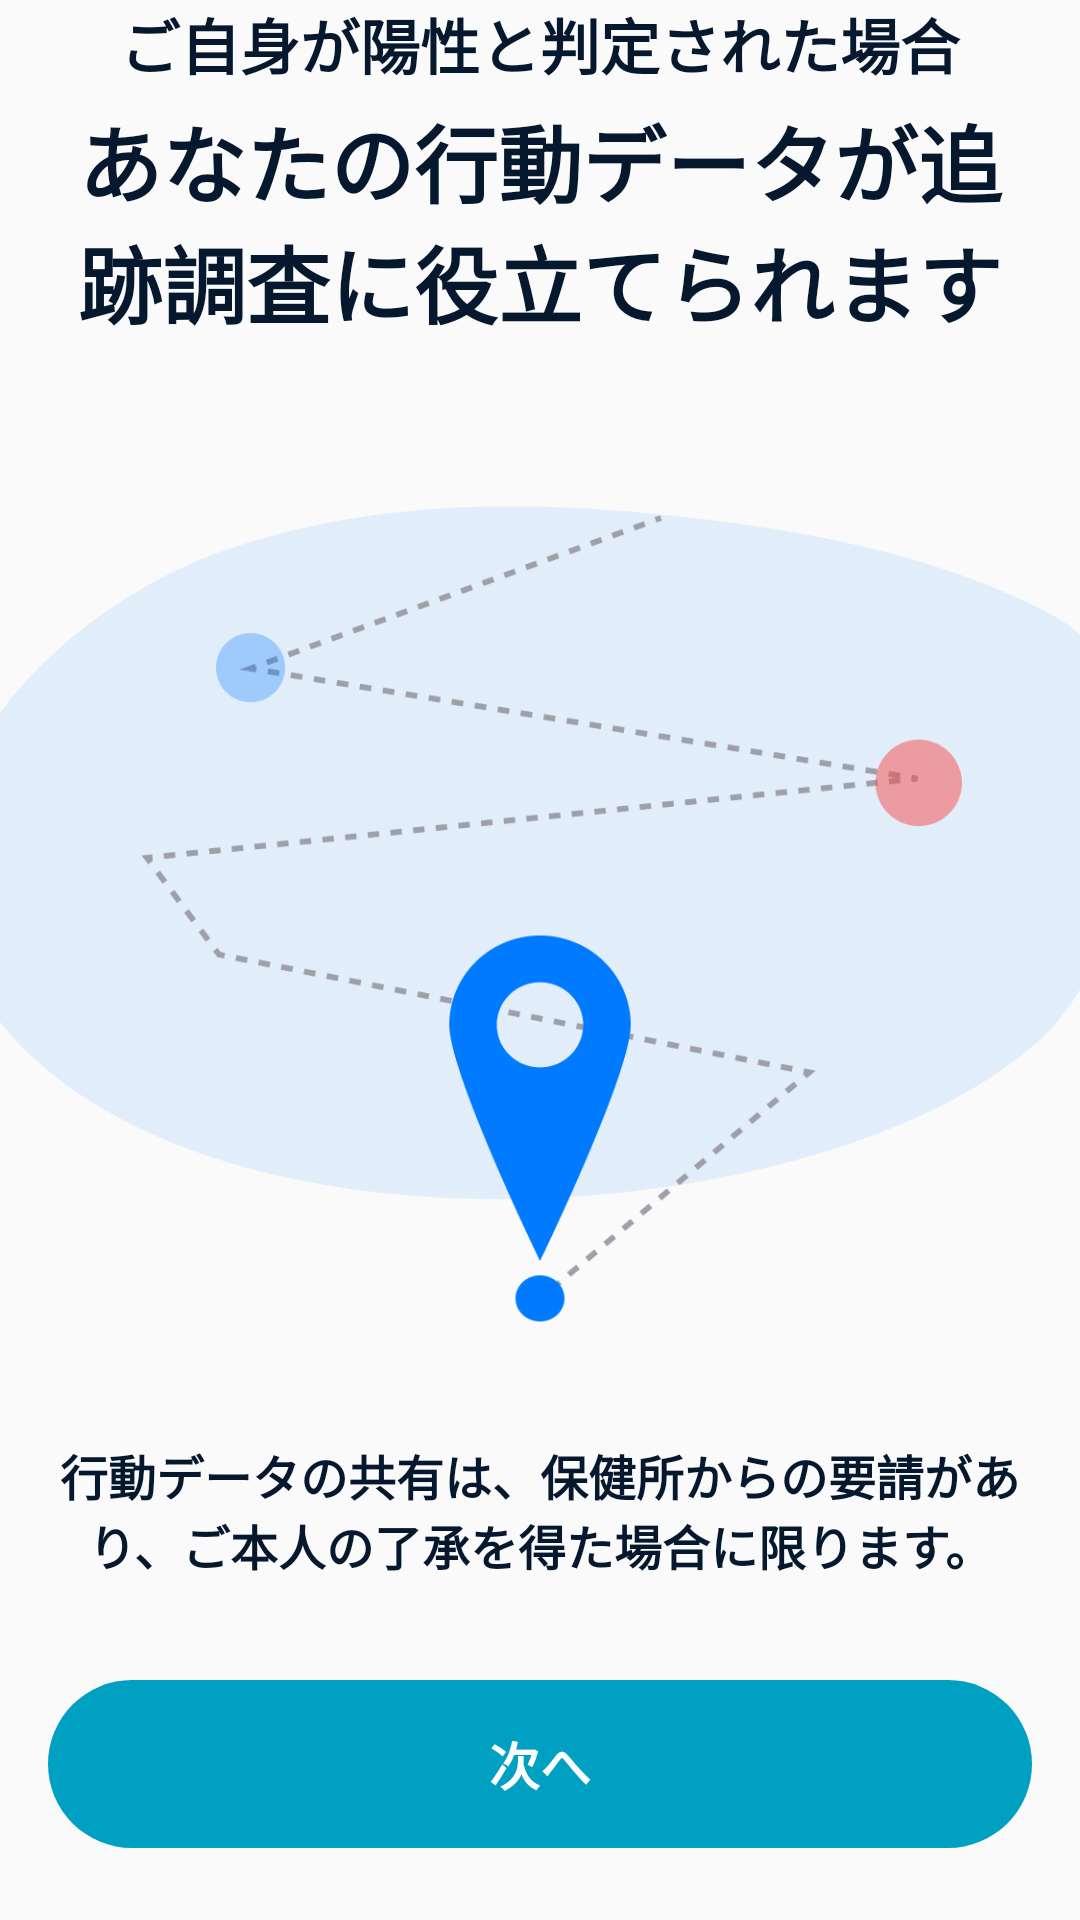

Layout XML and referenced resources for this Android screen:
<!-- AndroidManifest.xml: application theme AppTheme -->
<!-- res/layout/fragment_tutorial_3.xml -->
<?xml version="1.0" encoding="utf-8"?>
<RelativeLayout
    xmlns:android="http://schemas.android.com/apk/res/android"
    xmlns:app="http://schemas.android.com/apk/res-auto"
    android:layout_width="match_parent"
    android:layout_height="match_parent">

    <RelativeLayout
        android:layout_width="match_parent"
        android:layout_height="match_parent"
        android:layout_above="@+id/nextButton">

        <TextView
            android:layout_width="match_parent"
            android:layout_height="wrap_content"
            android:layout_above="@+id/contentView"
            android:layout_gravity="center"
            android:layout_marginBottom="4dp"
            android:gravity="center_horizontal"
            android:textColor="@color/colorTextBlack"
            android:textStyle="bold"
            android:textSize="20sp"
            android:text="ご自身が陽性と判定された場合"/>

        <LinearLayout
            android:id="@+id/contentView"
            android:layout_width="match_parent"
            android:layout_height="wrap_content"
            android:layout_centerVertical="true"
            android:orientation="vertical">

            <TextView
                android:layout_width="match_parent"
                android:layout_height="wrap_content"
                android:gravity="center"
                android:layout_marginStart="16dp"
                android:layout_marginEnd="16dp"
                android:textColor="@color/colorTextBlack"
                android:textStyle="bold"
                android:textSize="28sp"
                android:maxLines="2"
                app:autoSizeTextType="uniform"
                app:autoSizeMinTextSize="20sp"
                app:autoSizeMaxTextSize="28sp"
                android:text="あなたの行動データが追跡調査に役立てられます"/>

            <ImageView
                android:layout_width="match_parent"
                android:layout_height="wrap_content"
                android:layout_marginTop="2dp"
                android:src="@drawable/img_tutorial_3"
                android:adjustViewBounds="true"/>

            <TextView
                android:layout_width="wrap_content"
                android:layout_height="wrap_content"
                android:layout_marginTop="28dp"
                android:layout_marginStart="16dp"
                android:layout_marginEnd="16dp"
                android:layout_gravity="center"
                android:gravity="center"
                android:textColor="@color/colorTextBlack"
                android:textStyle="bold"
                android:textSize="16sp"
                android:text="行動データの共有は、保健所からの要請があり、ご本人の了承を得た場合に限ります。"/>

        </LinearLayout>

    </RelativeLayout>

    <Button style="@style/ExecuteButton"
        android:id="@+id/nextButton"
        android:layout_width="match_parent"
        android:layout_alignParentBottom="true"
        android:layout_marginBottom="24dp"
        android:layout_marginStart="16dp"
        android:layout_marginEnd="16dp"
        android:text="次へ"/>

</RelativeLayout>
<!-- resources referenced by this layout -->
<resources>
  <color name="colorTextBlack">#05182E</color>
  <!-- drawable img_tutorial_3: png bitmap (drawable-hdpi, 21482 bytes) -->
  <style name="ExecuteButton" parent="Widget.AppCompat.Button">
          <item name="android:layout_height">56dp</item>
          <item name="android:textAllCaps">false</item>
          <item name="android:textSize">17sp</item>
          <item name="android:textStyle">bold</item>
          <item name="android:stateListAnimator">@null</item>
          <item name="android:background">@drawable/ripple_button_execute</item>
          <item name="android:textColor">@color/colorExecuteButtonText</item>
      </style>
  <style name="AppTheme" parent="Theme.AppCompat.Light.NoActionBar">
          
          <item name="colorPrimary">@color/colorPrimary</item>
          <item name="colorPrimaryDark">@color/colorPrimaryDark</item>
          <item name="colorAccent">@color/colorAccent</item>
      </style>
  <!-- drawable ripple_button_execute (drawable) -->
  <?xml version="1.0" encoding="utf-8"?>
  <ripple xmlns:android="http://schemas.android.com/apk/res/android"
      android:color="@color/colorExecuteButtonSelected">
      <item>
          <selector>
              <item android:state_enabled="false"
                  android:drawable="@drawable/frame_button_execute_disabled"/>
              <item android:drawable="@drawable/frame_button_execute"/>
          </selector>
      </item>
  </ripple>
  <color name="colorExecuteButtonText">#FFFFFF</color>
  <color name="colorPrimary">#FFFFFF</color>
  <color name="colorPrimaryDark">#000000</color>
  <color name="colorAccent">#00A0C3</color>
  <color name="colorExecuteButtonSelected">#035668</color>
  <!-- drawable frame_button_execute_disabled (drawable) -->
  <?xml version="1.0" encoding="utf-8"?>
  <layer-list xmlns:android="http://schemas.android.com/apk/res/android">
      <item>
          <shape android:shape="rectangle">
              <solid android:color="@color/colorExecuteButtonBgDisabled" />
              <corners android:radius="28dp" />
          </shape>
      </item>
  </layer-list>
  <!-- drawable frame_button_execute (drawable) -->
  <?xml version="1.0" encoding="utf-8"?>
  <layer-list xmlns:android="http://schemas.android.com/apk/res/android">
      <item>
          <shape android:shape="rectangle">
              <solid android:color="@color/colorExecuteButtonBg" />
              <corners android:radius="28dp" />
          </shape>
      </item>
  </layer-list>
  <color name="colorExecuteButtonBgDisabled">#D7D7D7</color>
  <color name="colorExecuteButtonBg">#00A0C3</color>
</resources>
